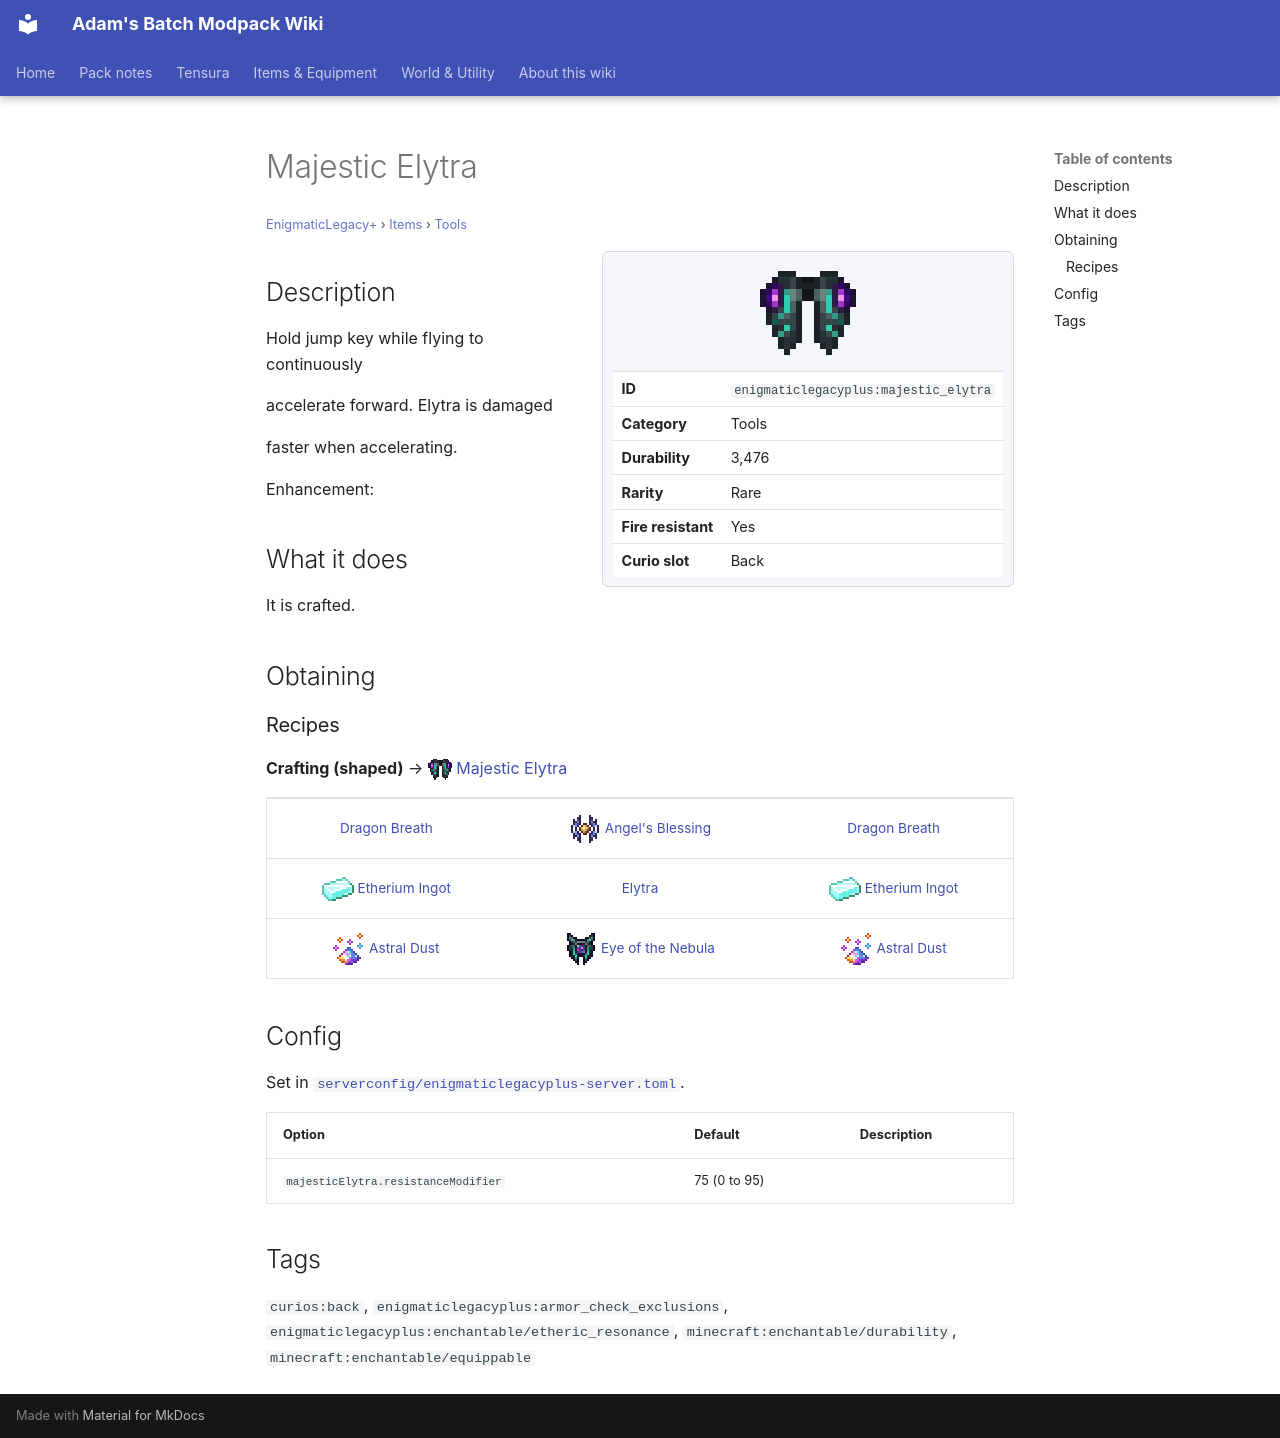

repository: Proteus-Nell/Adams-Batch-MC-Modpack-Wiki · page: enigmatic-legacy-plus/items/tools/majestic-elytra/index.html · generator: mkdocs

# Majestic Elytra

<small>[EnigmaticLegacy+](../../index.md) &rsaquo; [Items](../index.md) &rsaquo; [Tools](index.md)</small>

<div class="infobox" markdown>

![Majestic Elytra](../../../assets/icons/enigmaticlegacyplus/item/majestic_elytra.png)

| | |
|---|---|
| **ID** | `enigmaticlegacyplus:majestic_elytra` |
| **Category** | Tools |
| **Durability** | 3,476 |
| **Rarity** | Rare |
| **Fire resistant** | Yes |
| **Curio slot** | Back |

</div>

## Description

Hold jump key while flying to continuously

accelerate forward. Elytra is damaged

faster when accelerating.

Enhancement:

## What it does

It is crafted.

## Obtaining

### Recipes

**Crafting (shaped)** &rarr; ![](../../../assets/icons/enigmaticlegacyplus/item/majestic_elytra.png) [Majestic Elytra](majestic-elytra.md)

<div class="recipe" markdown>

| | | |
|---|---|---|
|  [Dragon Breath](https://minecraft.wiki/w/Dragon_Breath) | ![](../../../assets/icons/enigmaticlegacyplus/item/angel_blessing.png) [Angel's Blessing](../spellstones/angel-blessing.md) |  [Dragon Breath](https://minecraft.wiki/w/Dragon_Breath) |
| ![](../../../assets/icons/enigmaticlegacyplus/item/etherium_ingot.png) [Etherium Ingot](../materials/etherium-ingot.md) |  [Elytra](https://minecraft.wiki/w/Elytra) | ![](../../../assets/icons/enigmaticlegacyplus/item/etherium_ingot.png) [Etherium Ingot](../materials/etherium-ingot.md) |
| ![](../../../assets/icons/enigmaticlegacyplus/item/astral_dust.png) [Astral Dust](../generic/astral-dust.md) | ![](../../../assets/icons/enigmaticlegacyplus/item/eye_of_nebula.png) [Eye of the Nebula](../spellstones/eye-of-nebula.md) | ![](../../../assets/icons/enigmaticlegacyplus/item/astral_dust.png) [Astral Dust](../generic/astral-dust.md) |

</div>

## Config

Set in [`serverconfig/enigmaticlegacyplus-server.toml`](../../configs/serverconfig-enigmaticlegacyplus-server.md).

| Option | Default | Description |
|---|---|---|
| `majesticElytra.resistanceModifier` | 75 (0 to 95) |  |

## Tags

`curios:back`, `enigmaticlegacyplus:armor_check_exclusions`, `enigmaticlegacyplus:enchantable/etheric_resonance`, `minecraft:enchantable/durability`, `minecraft:enchantable/equippable`
